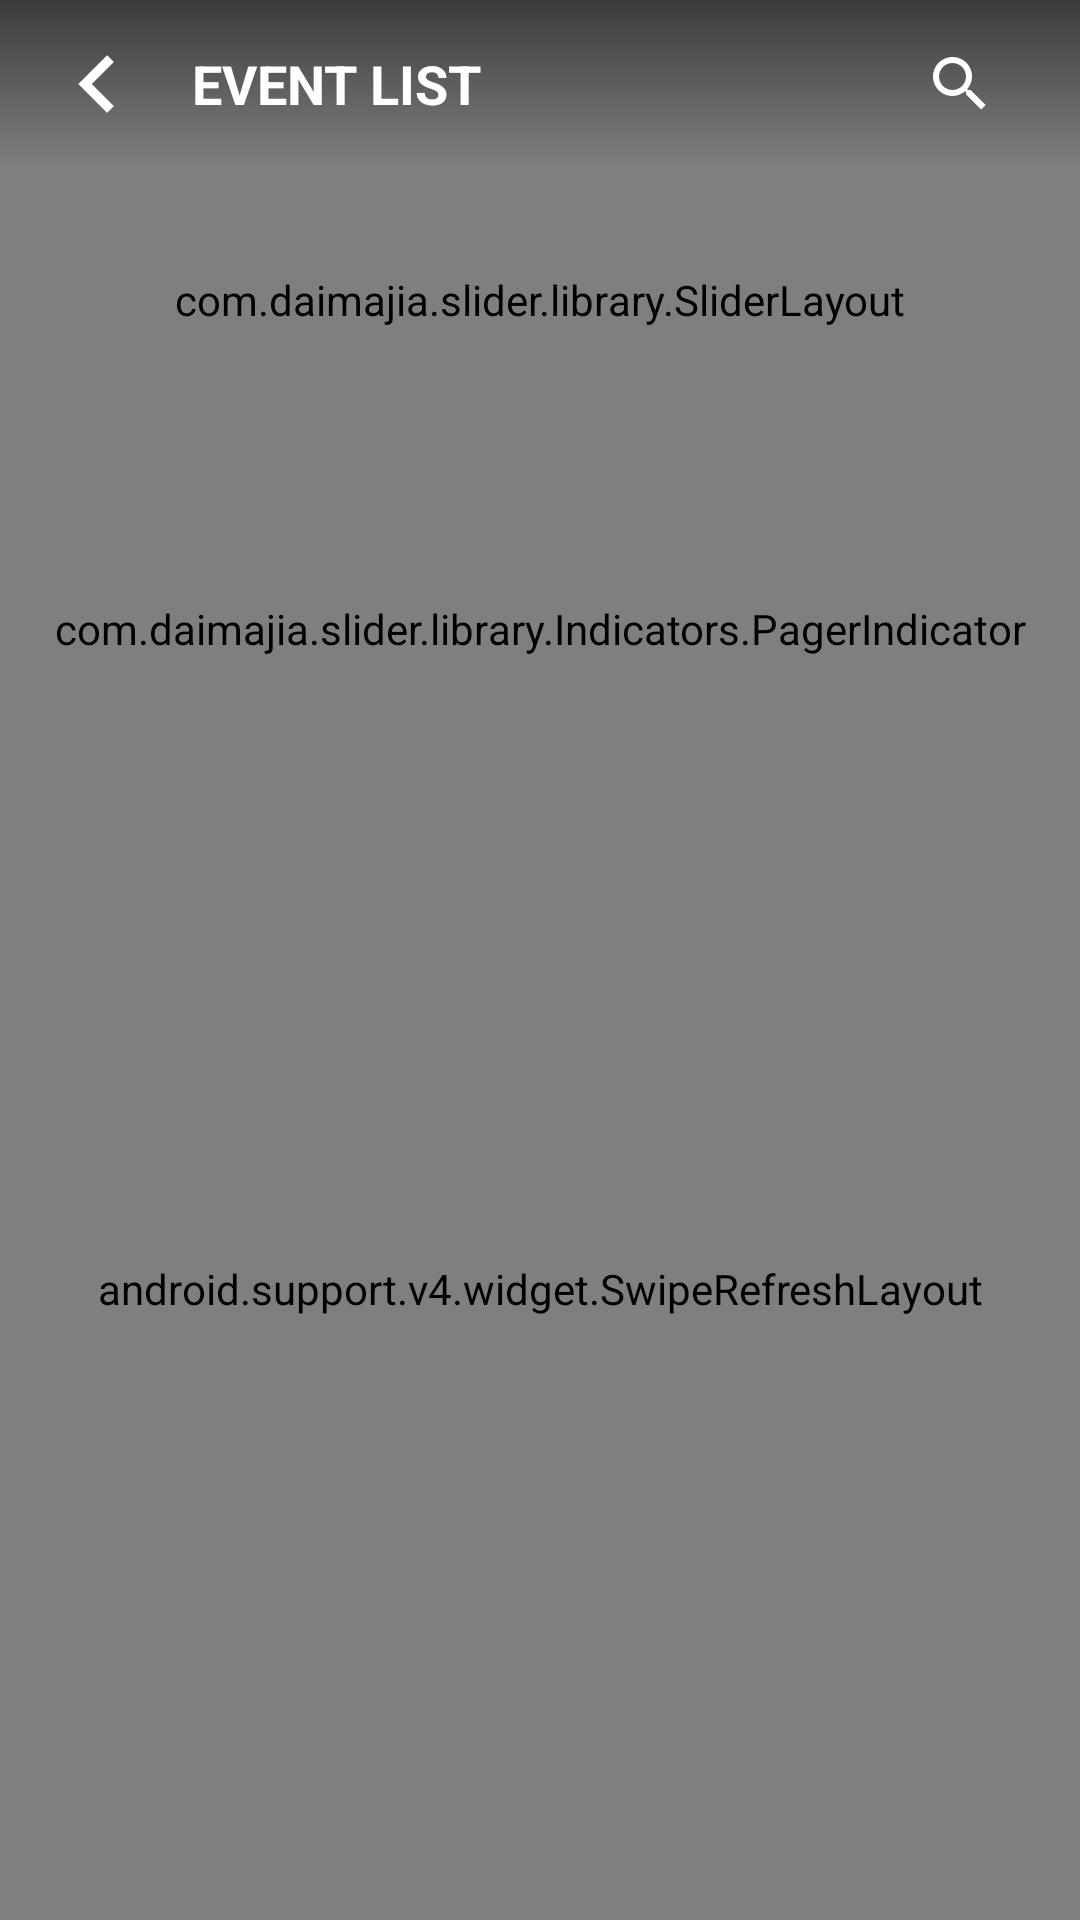

Produce the Android XML layout that renders to this screen, including the resource entries it uses.
<!-- AndroidManifest.xml: application theme AppTheme -->
<!-- res/layout/activity_event_list.xml -->
<?xml version="1.0" encoding="utf-8"?>
<android.support.design.widget.CoordinatorLayout
    android:id="@+id/clMain"
    xmlns:android="http://schemas.android.com/apk/res/android"
    xmlns:app="http://schemas.android.com/apk/res-auto"
    android:layout_width="match_parent"
    android:layout_height="match_parent"
    android:animateLayoutChanges="true"
    android:background="@color/app_background">

    <RelativeLayout
        android:layout_width="match_parent"
        android:layout_height="match_parent"
        android:animateLayoutChanges="true">

        <android.support.design.widget.AppBarLayout
            android:id="@+id/appBar"
            android:layout_width="match_parent"
            android:layout_height="wrap_content"
            android:animateLayoutChanges="true"
            android:theme="@style/AppTheme.AppBarOverlay"
            android:visibility="visible">
            <RelativeLayout
                android:layout_width="match_parent"
                android:layout_height="match_parent">
                <com.daimajia.slider.library.SliderLayout
                    android:id="@+id/slider"
                    android:layout_width="match_parent"
                    android:layout_height="@dimen/home_slider_height"
                    android:layout_alignParentLeft="true"
                    android:layout_alignParentStart="true"
                    android:layout_alignParentTop="true"
                    app:auto_cycle="true"
                    app:pager_animation="Accordion"
                    app:pager_animation_span="500"/>
                <com.daimajia.slider.library.Indicators.PagerIndicator
                    android:id="@+id/custom_indicator"
                    android:layout_width="match_parent"
                    android:layout_height="wrap_content"
                    android:layout_below="@id/slider"
                    android:gravity="center"/>
                <android.support.v7.widget.Toolbar
                    android:id="@+id/toolbar1"
                    style="@style/Widget.MyApp.ActionBar"
                    xmlns:android="http://schemas.android.com/apk/res/android"
                    android:layout_width="match_parent"
                    android:layout_height="wrap_content"
                    android:animateLayoutChanges="true"
                    android:background="@drawable/toolbar_bg"
                    app:layout_collapseMode="pin"
                    app:layout_scrollFlags="scroll|exitUntilCollapsed|enterAlwaysCollapsed">

                    <RelativeLayout
                        android:id="@+id/toolbar_layout"
                        android:layout_width="match_parent"
                        android:layout_height="wrap_content">
                        <ImageView
                            android:id="@+id/ivBack"
                            android:layout_width="wrap_content"
                            android:layout_height="wrap_content"
                            android:layout_alignParentLeft="true"
                            android:layout_alignParentStart="true"
                            android:layout_centerVertical="true"
                            android:paddingBottom="@dimen/activity_margin_small"
                            android:paddingTop="@dimen/activity_margin_small"
                            android:src="@drawable/ic_back"
                            android:visibility="visible"/>
                        <TextView
                            android:id="@+id/tvTitle"
                            android:layout_width="wrap_content"
                            android:layout_height="wrap_content"
                            android:layout_centerVertical="true"
                            android:layout_marginLeft="@dimen/activity_margin"
                            android:layout_marginStart="@dimen/activity_margin"
                            android:layout_toEndOf="@+id/ivBack"
                            android:layout_toLeftOf="@+id/ivSort"
                            android:layout_toRightOf="@+id/ivBack"
                            android:layout_toStartOf="@+id/ivSort"
                            android:gravity="left"
                            android:text="@string/activity_event_list_title"
                            android:textColor="@color/text_color_white"
                            android:textSize="@dimen/text_size_large"
                            android:textStyle="bold"/>
                        <android.support.v7.widget.SearchView
                            android:id="@+id/searchView"
                            android:layout_width="wrap_content"
                            android:layout_height="wrap_content"
                            android:layout_alignParentRight="true"
                            android:gravity="end"
                            android:searchIcon="@drawable/ic_search"/>
                        <ImageView
                            android:id="@+id/ivFilter"
                            android:layout_width="wrap_content"
                            android:layout_height="wrap_content"
                            android:layout_centerVertical="true"
                            android:layout_toLeftOf="@+id/searchView"
                            android:paddingBottom="@dimen/activity_margin_small"
                            android:paddingTop="@dimen/activity_margin_small"
                            android:src="@drawable/ic_filter"
                            android:visibility="gone"/>
                        <ImageView
                            android:id="@+id/ivSort"
                            android:layout_width="wrap_content"
                            android:layout_height="wrap_content"
                            android:layout_centerVertical="true"
                            android:layout_toLeftOf="@+id/ivFilter"
                            android:layout_toStartOf="@+id/ivFilter"
                            android:paddingBottom="@dimen/activity_margin_small"
                            android:paddingEnd="@dimen/activity_margin_small"
                            android:paddingLeft="0dp"
                            android:paddingRight="@dimen/activity_margin_small"
                            android:paddingStart="0dp"
                            android:paddingTop="@dimen/activity_margin_small"
                            android:src="@drawable/ic_sort"
                            android:visibility="gone"/>
                    </RelativeLayout>
                </android.support.v7.widget.Toolbar>
            </RelativeLayout>
        </android.support.design.widget.AppBarLayout>

        <RelativeLayout
            android:layout_width="match_parent"
            android:layout_height="wrap_content"
            android:layout_below="@+id/appBar"
            android:layout_centerInParent="true"
            android:animateLayoutChanges="true">

            <android.support.v4.widget.SwipeRefreshLayout
                android:id="@+id/swipeRefreshLayout"
                android:layout_width="match_parent"
                android:layout_height="match_parent">

                <RelativeLayout
                    android:layout_width="match_parent"
                    android:layout_height="match_parent"
                    android:animateLayoutChanges="true">


                    <android.support.v7.widget.RecyclerView
                        android:id="@+id/rvProgrammerList"
                        android:layout_width="fill_parent"
                        android:layout_height="fill_parent"
                        android:layout_alignParentBottom="true"
                        android:fillViewport="true"
                        android:overScrollMode="never"
                        android:scrollbarStyle="insideOverlay"/>

                    <RelativeLayout
                        android:id="@+id/rlInit"
                        android:layout_width="match_parent"
                        android:layout_height="match_parent"
                        android:animateLayoutChanges="true">

                        <TextView
                            android:id="@+id/tvNoResult"
                            android:layout_width="match_parent"
                            android:layout_height="wrap_content"
                            android:layout_centerHorizontal="true"
                            android:layout_centerVertical="true"
                            android:gravity="center"
                            android:padding="@dimen/edittext_padding"
                            android:text="@string/activity_event_list_text_no_programme_found"
                            android:textSize="@dimen/text_size_large"
                            android:visibility="gone"/>
                    </RelativeLayout>
                </RelativeLayout>
            </android.support.v4.widget.SwipeRefreshLayout>
        </RelativeLayout>
    </RelativeLayout>
</android.support.design.widget.CoordinatorLayout>
<!-- resources referenced by this layout -->
<resources>
  <color name="app_background">#e0e0e0</color>
  <color name="text_color_white">#ffffff</color>
  <dimen name="activity_margin">16dp</dimen>
  <dimen name="activity_margin_small">8dp</dimen>
  <dimen name="edittext_padding">12dp</dimen>
  <dimen name="home_slider_height">200dp</dimen>
  <dimen name="text_size_large">18sp</dimen>
  <!-- drawable ic_back: png bitmap (drawable-hdpi, 657 bytes) -->
  <!-- drawable ic_sort: png bitmap (drawable-hdpi, 778 bytes) -->
  <!-- drawable toolbar_bg (drawable) -->
  <?xml version="1.0" encoding="utf-8"?>
  <shape xmlns:android="http://schemas.android.com/apk/res/android">
      <gradient
          android:angle="90"
          android:endColor="#88000000"
          android:startColor="#00000000"/>
  </shape>
  <string name="activity_event_list_text_no_programme_found">No Event Found</string>
  <string name="activity_event_list_title">EVENT LIST</string>
  <style name="AppTheme.AppBarOverlay" parent="ThemeOverlay.AppCompat.ActionBar" />
  <style name="Widget.MyApp.ActionBar" parent="Widget.AppCompat.ActionBar">
          <item name="android:background">@color/colorPrimary</item>
          <item name="theme">@style/ThemeOverlay.MyApp.ActionBar</item>
          <item name="popupTheme">@style/ThemeOverlay.AppCompat.Light</item>
      </style>
  <style name="AppTheme" parent="Theme.AppCompat.Light.NoActionBar">
          
          <item name="android:actionMenuTextColor">@color/text_color_grey_dark</item>
          <item name="colorPrimary">@color/colorPrimary</item>
          <item name="colorPrimaryDark">@color/colorPrimaryDark</item>
          <item name="colorAccent">@color/colorAccent</item>
      </style>
  <color name="colorPrimary">#b50404</color>
  <style name="ThemeOverlay.MyApp.ActionBar" parent="ThemeOverlay.AppCompat.ActionBar">
          <item name="android:textColorHint">@color/text_color_grey_light</item>
          <item name="android:textColorPrimary">@color/text_color_white</item>
          <item name="actionMenuTextColor">@color/text_color_white</item>
      </style>
  <color name="text_color_grey_dark">#858585</color>
  <color name="colorPrimaryDark">#8a0808</color>
  <color name="colorAccent">#8a0808</color>
  <color name="text_color_grey_light">#bebebe</color>
</resources>
